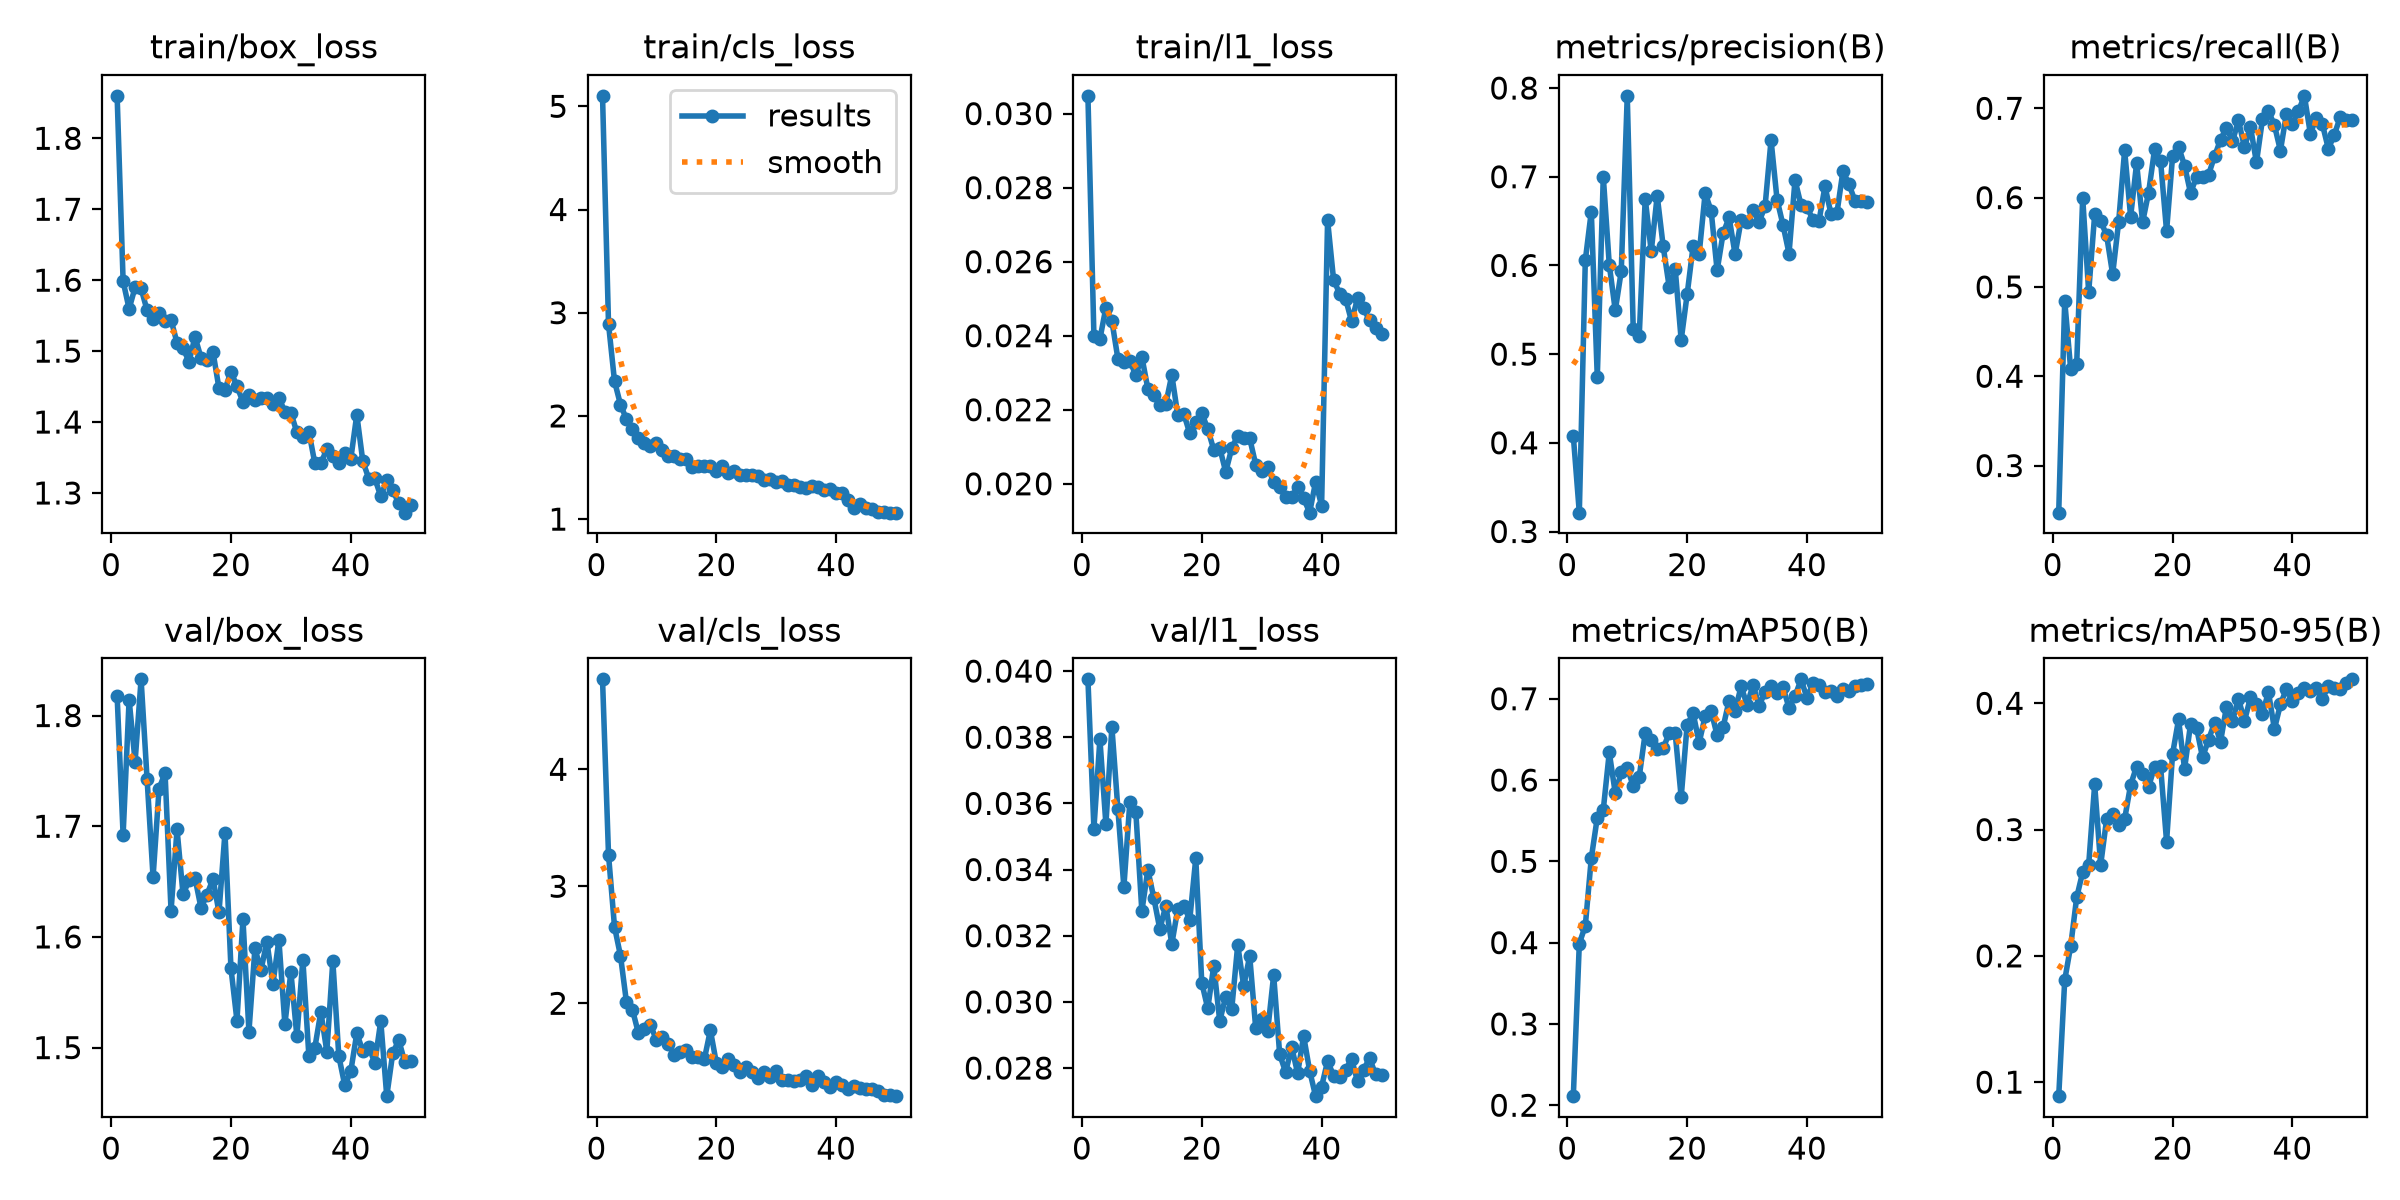

The data file committed next to this chart (first rows):
epoch, time, train/box_loss, train/cls_loss, train/l1_loss, metrics/precision(B), metrics/recall(B), metrics/mAP50(B), metrics/mAP50-95(B), val/box_loss, val/cls_loss, val/l1_loss, lr/pg0, lr/pg1, lr/pg2
1, 11.86, 1.86, 5.102, 0.03048, 0.4076, 0.2473, 0.2112, 0.0889, 1.818, 4.769, 0.03975, 0.0003291, 0.0003291, 0.0003291
2, 15.34, 1.599, 2.892, 0.024, 0.3212, 0.4843, 0.3989, 0.1807, 1.692, 3.27, 0.03524, 0.0006493, 0.0006493, 0.0006493
3, 18.73, 1.56, 2.337, 0.02391, 0.6058, 0.4076, 0.4207, 0.2079, 1.814, 2.654, 0.03794, 0.0009563, 0.0009563, 0.0009563
4, 22.09, 1.59, 2.109, 0.02476, 0.6607, 0.4139, 0.504, 0.2464, 1.758, 2.406, 0.03537, 0.0009406, 0.0009406, 0.0009406
5, 25.5, 1.588, 1.967, 0.0244, 0.474, 0.5998, 0.5539, 0.2663, 1.833, 2.008, 0.03831, 0.0009208, 0.0009208, 0.0009208
6, 28.86, 1.558, 1.87, 0.02338, 0.7, 0.4941, 0.5635, 0.2722, 1.743, 1.944, 0.03583, 0.000901, 0.000901, 0.000901
7, 32.2, 1.545, 1.786, 0.0233, 0.6008, 0.5811, 0.634, 0.3357, 1.654, 1.742, 0.03347, 0.0008812, 0.0008812, 0.0008812
8, 35.54, 1.553, 1.735, 0.02332, 0.5493, 0.574, 0.5838, 0.272, 1.734, 1.776, 0.03605, 0.0008614, 0.0008614, 0.0008614
9, 38.88, 1.543, 1.713, 0.02293, 0.5935, 0.5576, 0.6093, 0.3085, 1.748, 1.813, 0.03573, 0.0008416, 0.0008416, 0.0008416
10, 42.19, 1.544, 1.736, 0.02343, 0.7912, 0.5141, 0.6154, 0.3123, 1.624, 1.687, 0.03274, 0.0008218, 0.0008218, 0.0008218
11, 45.46, 1.512, 1.666, 0.02257, 0.5279, 0.5727, 0.5924, 0.3033, 1.697, 1.714, 0.03399, 0.000802, 0.000802, 0.000802
12, 48.78, 1.504, 1.611, 0.02239, 0.5206, 0.6528, 0.604, 0.3083, 1.638, 1.653, 0.03314, 0.0007822, 0.0007822, 0.0007822
13, 52.11, 1.485, 1.608, 0.02213, 0.6754, 0.5787, 0.6579, 0.3354, 1.651, 1.559, 0.0322, 0.0007624, 0.0007624, 0.0007624
14, 55.44, 1.52, 1.578, 0.02216, 0.6158, 0.6384, 0.6487, 0.3499, 1.653, 1.583, 0.03291, 0.0007426, 0.0007426, 0.0007426
15, 58.72, 1.491, 1.587, 0.02294, 0.6785, 0.5725, 0.6381, 0.3444, 1.626, 1.604, 0.03175, 0.0007228, 0.0007228, 0.0007228
16, 62.13, 1.487, 1.507, 0.02185, 0.6215, 0.6057, 0.639, 0.334, 1.638, 1.54, 0.03281, 0.000703, 0.000703, 0.000703
17, 65.39, 1.499, 1.519, 0.02189, 0.5759, 0.6542, 0.6579, 0.3496, 1.652, 1.545, 0.03289, 0.0006832, 0.0006832, 0.0006832
18, 68.67, 1.447, 1.518, 0.02136, 0.5963, 0.6408, 0.6578, 0.35, 1.622, 1.524, 0.03249, 0.0006634, 0.0006634, 0.0006634
19, 71.93, 1.446, 1.518, 0.02168, 0.5159, 0.5624, 0.5788, 0.2905, 1.694, 1.77, 0.03434, 0.0006436, 0.0006436, 0.0006436
20, 75.26, 1.471, 1.468, 0.02191, 0.5675, 0.6461, 0.6683, 0.3598, 1.572, 1.489, 0.03058, 0.0006238, 0.0006238, 0.0006238
21, 78.61, 1.45, 1.517, 0.02148, 0.6222, 0.657, 0.682, 0.3872, 1.524, 1.451, 0.0298, 0.000604, 0.000604, 0.000604
22, 81.92, 1.428, 1.442, 0.02092, 0.6128, 0.6358, 0.6459, 0.3481, 1.616, 1.521, 0.03109, 0.0005842, 0.0005842, 0.0005842
23, 85.23, 1.438, 1.463, 0.02097, 0.6815, 0.6052, 0.6785, 0.3835, 1.515, 1.474, 0.02942, 0.0005644, 0.0005644, 0.0005644
24, 88.56, 1.431, 1.432, 0.02032, 0.6617, 0.6232, 0.6849, 0.3805, 1.59, 1.411, 0.03016, 0.0005446, 0.0005446, 0.0005446
25, 91.9, 1.434, 1.424, 0.02096, 0.5944, 0.6233, 0.6551, 0.3572, 1.57, 1.454, 0.02978, 0.0005248, 0.0005248, 0.0005248
26, 95.14, 1.433, 1.423, 0.0213, 0.6362, 0.6256, 0.6651, 0.371, 1.596, 1.413, 0.03172, 0.000505, 0.000505, 0.000505
27, 98.41, 1.426, 1.415, 0.02123, 0.6541, 0.6461, 0.6978, 0.3847, 1.558, 1.36, 0.03047, 0.0004852, 0.0004852, 0.0004852
28, 101.7, 1.434, 1.382, 0.02123, 0.6125, 0.6648, 0.685, 0.3694, 1.597, 1.41, 0.03139, 0.0004654, 0.0004654, 0.0004654
29, 104.9, 1.415, 1.389, 0.02052, 0.6509, 0.6781, 0.7151, 0.3974, 1.521, 1.373, 0.02921, 0.0004456, 0.0004456, 0.0004456
30, 108.2, 1.413, 1.358, 0.02034, 0.6492, 0.6629, 0.6925, 0.3861, 1.568, 1.42, 0.02949, 0.0004258, 0.0004258, 0.0004258
31, 111.7, 1.386, 1.368, 0.02045, 0.6627, 0.6864, 0.7171, 0.4037, 1.51, 1.34, 0.02912, 0.000406, 0.000406, 0.000406
32, 115, 1.378, 1.334, 0.02005, 0.6492, 0.6564, 0.6915, 0.3859, 1.579, 1.341, 0.03081, 0.0003862, 0.0003862, 0.0003862
33, 118.3, 1.387, 1.329, 0.01991, 0.6665, 0.6794, 0.7081, 0.4047, 1.493, 1.334, 0.02842, 0.0003664, 0.0003664, 0.0003664
34, 121.7, 1.342, 1.313, 0.01963, 0.7413, 0.6393, 0.7155, 0.3995, 1.5, 1.348, 0.02787, 0.0003466, 0.0003466, 0.0003466
35, 125.1, 1.342, 1.303, 0.01963, 0.6743, 0.6875, 0.7074, 0.3917, 1.532, 1.378, 0.02864, 0.0003268, 0.0003268, 0.0003268
36, 128.4, 1.362, 1.32, 0.01992, 0.6455, 0.6969, 0.7143, 0.4089, 1.496, 1.302, 0.02784, 0.000307, 0.000307, 0.000307
37, 131.7, 1.353, 1.31, 0.01961, 0.6133, 0.6812, 0.6885, 0.3796, 1.578, 1.379, 0.02897, 0.0002872, 0.0002872, 0.0002872
38, 135.1, 1.343, 1.28, 0.01922, 0.6963, 0.6526, 0.7029, 0.3991, 1.492, 1.328, 0.02792, 0.0002674, 0.0002674, 0.0002674
39, 138.4, 1.356, 1.289, 0.02005, 0.6681, 0.6936, 0.7239, 0.4114, 1.466, 1.28, 0.02715, 0.0002476, 0.0002476, 0.0002476
40, 141.8, 1.348, 1.255, 0.01941, 0.6661, 0.682, 0.7011, 0.4018, 1.479, 1.324, 0.02744, 0.0002278, 0.0002278, 0.0002278
41, 149.4, 1.41, 1.256, 0.02712, 0.6511, 0.6967, 0.719, 0.4078, 1.513, 1.298, 0.02821, 0.000208, 0.000208, 0.000208
42, 152.7, 1.345, 1.184, 0.02551, 0.65, 0.7139, 0.7166, 0.4123, 1.497, 1.269, 0.02777, 0.0001882, 0.0001882, 0.0001882
43, 156, 1.32, 1.11, 0.02514, 0.6892, 0.6715, 0.7085, 0.4095, 1.501, 1.296, 0.02774, 0.0001684, 0.0001684, 0.0001684
44, 159.4, 1.321, 1.148, 0.025, 0.6582, 0.6894, 0.7093, 0.4119, 1.486, 1.275, 0.02795, 0.0001486, 0.0001486, 0.0001486
45, 162.7, 1.295, 1.108, 0.02439, 0.6593, 0.6823, 0.7029, 0.4037, 1.524, 1.269, 0.02827, 0.0001288, 0.0001288, 0.0001288
46, 166, 1.318, 1.098, 0.02501, 0.7064, 0.6546, 0.7115, 0.4134, 1.456, 1.268, 0.0276, 0.000109, 0.000109, 0.000109
47, 169.3, 1.304, 1.065, 0.02474, 0.6916, 0.6704, 0.709, 0.412, 1.495, 1.249, 0.02794, 8.92e-05, 8.92e-05, 8.92e-05
48, 172.5, 1.286, 1.071, 0.02442, 0.6729, 0.6906, 0.7153, 0.4115, 1.507, 1.22, 0.0283, 6.94e-05, 6.94e-05, 6.94e-05
49, 175.7, 1.272, 1.062, 0.0242, 0.6721, 0.6864, 0.7168, 0.4164, 1.487, 1.218, 0.02781, 4.96e-05, 4.96e-05, 4.96e-05
50, 179, 1.282, 1.063, 0.02404, 0.6716, 0.6868, 0.7186, 0.419, 1.488, 1.206, 0.02779, 2.98e-05, 2.98e-05, 2.98e-05
